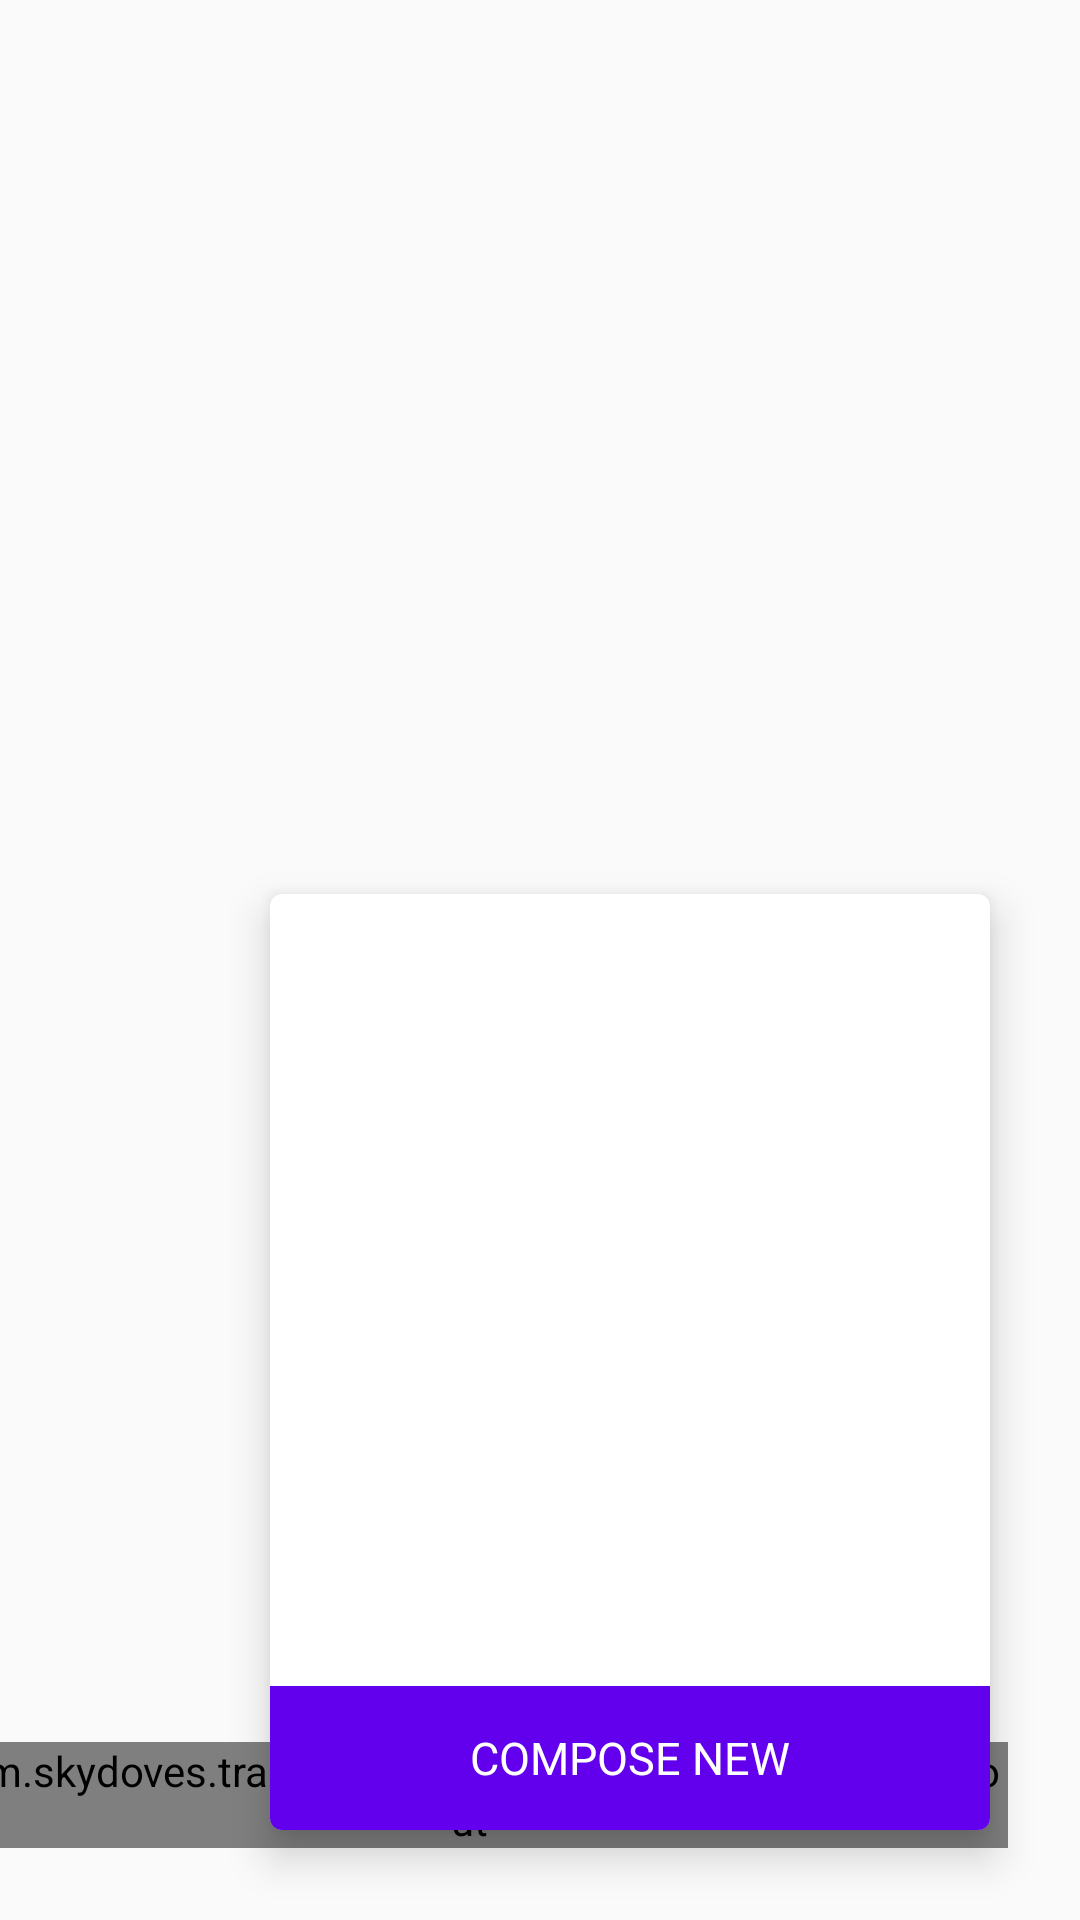

Android layout source for this screen:
<!-- AndroidManifest.xml: application theme AppTheme -->
<!-- res/layout/fragment_home.xml -->
<?xml version="1.0" encoding="utf-8"?>
<androidx.constraintlayout.widget.ConstraintLayout xmlns:android="http://schemas.android.com/apk/res/android"
    xmlns:app="http://schemas.android.com/apk/res-auto"
    xmlns:tools="http://schemas.android.com/tools"
    android:id="@+id/container"
    android:layout_width="match_parent"
    android:layout_height="match_parent"
    android:background="@color/background">

    <androidx.recyclerview.widget.RecyclerView
        android:id="@+id/recyclerView"
        android:layout_width="match_parent"
        android:layout_height="match_parent"
        android:clipToPadding="false"
        android:padding="6dp"
        app:layoutManager="androidx.recyclerview.widget.GridLayoutManager"
        app:spanCount="2"
        tools:listitem="@layout/item_poster" />

    <com.skydoves.transformationlayout.TransformationLayout
        android:id="@+id/transformationLayout"
        android:layout_width="wrap_content"
        android:layout_height="wrap_content"
        android:layout_marginEnd="24dp"
        android:layout_marginBottom="24dp"
        app:layout_constraintBottom_toBottomOf="parent"
        app:layout_constraintEnd_toEndOf="parent"
        app:transformation_duration="450"
        app:transformation_targetView="@+id/menu_home">

        <com.google.android.material.floatingactionbutton.FloatingActionButton
            android:id="@+id/fab"
            android:layout_width="wrap_content"
            android:layout_height="wrap_content"
            android:backgroundTint="@color/colorPrimary"
            android:src="@drawable/ic_write"
            app:borderWidth="0dp"
            app:tint="@color/white" />
    </com.skydoves.transformationlayout.TransformationLayout>

    <View
        android:id="@+id/backgroundView"
        android:layout_width="match_parent"
        android:layout_height="match_parent"
        android:alpha="0.5"
        android:background="@color/black"
        android:visibility="gone" />

    <androidx.cardview.widget.CardView
        android:id="@+id/menu_home"
        android:layout_width="240dp"
        android:layout_height="312dp"
        android:layout_marginEnd="30dp"
        android:layout_marginBottom="30dp"
        app:cardBackgroundColor="@color/white"
        app:cardCornerRadius="4dp"
        app:cardElevation="8dp"
        app:layout_constraintBottom_toBottomOf="parent"
        app:layout_constraintEnd_toEndOf="parent">

        <LinearLayout
            android:layout_width="match_parent"
            android:layout_height="match_parent"
            android:background="@color/background"
            android:orientation="vertical">

            <androidx.recyclerview.widget.RecyclerView
                android:id="@+id/recyclerView_menu"
                android:layout_width="match_parent"
                android:layout_height="264dp"
                android:orientation="vertical"
                app:layoutManager="androidx.recyclerview.widget.LinearLayoutManager"
                tools:listitem="@layout/item_poster_menu" />

            <LinearLayout
                android:layout_width="match_parent"
                android:layout_height="48dp"
                android:background="@color/colorPrimary"
                android:gravity="center">

                <TextView
                    android:layout_width="match_parent"
                    android:layout_height="wrap_content"
                    android:drawableStart="@drawable/ic_write"
                    android:gravity="center"
                    android:paddingStart="42dp"
                    android:paddingEnd="42dp"
                    android:text="compose new"
                    android:textAllCaps="true"
                    android:textColor="@color/white"
                    android:textSize="15sp" />
            </LinearLayout>

        </LinearLayout>

    </androidx.cardview.widget.CardView>

</androidx.constraintlayout.widget.ConstraintLayout>
<!-- res/layout/item_poster.xml (included above) -->
<?xml version="1.0" encoding="utf-8"?>
<com.skydoves.transformationlayout.TransformationLayout xmlns:android="http://schemas.android.com/apk/res/android"
  xmlns:app="http://schemas.android.com/apk/res-auto"
  xmlns:tools="http://schemas.android.com/tools"
  android:id="@+id/item_poster_transformationLayout"
  android:layout_width="match_parent"
  android:layout_height="wrap_content">

  <androidx.cardview.widget.CardView
    android:id="@+id/item_container"
    android:layout_width="match_parent"
    android:layout_height="wrap_content"
    android:layout_margin="4dp"
    android:foreground="?attr/selectableItemBackground"
    app:cardBackgroundColor="@color/background800"
    app:cardCornerRadius="8dp"
    app:cardElevation="6dp">

    <androidx.constraintlayout.widget.ConstraintLayout
      android:layout_width="match_parent"
      android:layout_height="wrap_content"
      android:foreground="?attr/selectableItemBackground"
      android:orientation="vertical"
      tools:ignore="UnusedAttribute">

      <androidx.appcompat.widget.AppCompatImageView
        android:id="@+id/item_poster_post"
        android:layout_width="match_parent"
        android:layout_height="220dp"
        android:scaleType="center"
        app:layout_constraintEnd_toEndOf="parent"
        app:layout_constraintStart_toStartOf="parent"
        app:layout_constraintTop_toTopOf="parent"
        tools:src="@drawable/ic_library" />

      <androidx.appcompat.widget.AppCompatTextView
        android:id="@+id/item_poster_title"
        android:layout_width="match_parent"
        android:layout_height="wrap_content"
        android:maxLines="1"
        android:padding="8dp"
        android:textAppearance="@style/TextAppearance.MaterialComponents.Headline6"
        android:textColor="@color/white"
        android:textSize="21sp"
        android:textStyle="bold"
        app:layout_constraintEnd_toEndOf="parent"
        app:layout_constraintStart_toStartOf="parent"
        app:layout_constraintTop_toBottomOf="@id/item_poster_post"
        tools:text="Zootopia" />

      <androidx.appcompat.widget.AppCompatTextView
        android:id="@+id/item_poster_running_time"
        android:layout_width="match_parent"
        android:layout_height="wrap_content"
        android:paddingStart="8dp"
        android:paddingEnd="8dp"
        android:paddingBottom="12dp"
        android:textAppearance="@style/TextAppearance.MaterialComponents.Body2"
        android:textColor="@color/white_87"
        android:textSize="14sp"
        app:layout_constraintEnd_toEndOf="parent"
        app:layout_constraintStart_toStartOf="parent"
        app:layout_constraintTop_toBottomOf="@id/item_poster_title"
        tools:text="1 h 45 min" />

    </androidx.constraintlayout.widget.ConstraintLayout>

  </androidx.cardview.widget.CardView>

</com.skydoves.transformationlayout.TransformationLayout>
<!-- res/layout/item_poster_menu.xml (included above) -->
<?xml version="1.0" encoding="utf-8"?>
<com.skydoves.transformationlayout.TransformationLayout xmlns:android="http://schemas.android.com/apk/res/android"
  xmlns:app="http://schemas.android.com/apk/res-auto"
  xmlns:tools="http://schemas.android.com/tools"
  android:id="@+id/item_poster_menu_transformationLayout"
  android:layout_width="match_parent"
  android:layout_height="66dp"
  app:transformation_duration="500">

  <androidx.cardview.widget.CardView
      android:id="@+id/item_container"
      android:layout_width="match_parent"
      android:layout_height="66dp"
    android:background="@color/background800"
    android:foreground="?attr/selectableItemBackground"
    app:cardBackgroundColor="@color/background800"
      app:cardCornerRadius="0dp">


    <androidx.constraintlayout.widget.ConstraintLayout
      android:layout_width="match_parent"
      android:layout_height="match_parent"
      android:foreground="?attr/selectableItemBackground"
      android:orientation="vertical"
      android:paddingStart="16dp"
      android:paddingTop="8dp"
      android:paddingEnd="16dp"
      android:paddingBottom="8dp"
      tools:ignore="UnusedAttribute">

      <com.google.android.material.imageview.ShapeableImageView
        android:id="@+id/item_poster_post"
        android:layout_width="42dp"
        android:layout_height="42dp"
        android:scaleType="center"
        app:layout_constraintBottom_toBottomOf="parent"
        app:layout_constraintStart_toStartOf="parent"
        app:layout_constraintTop_toTopOf="parent"
        app:shapeAppearanceOverlay="@style/CircleImageStyle" />

      <androidx.appcompat.widget.AppCompatTextView
        android:id="@+id/item_poster_title"
        android:layout_width="wrap_content"
        android:layout_height="wrap_content"
        android:layout_marginStart="12dp"
        android:maxLines="1"
        android:textAppearance="@style/TextAppearance.MaterialComponents.Headline6"
        android:textColor="@color/white"
        android:textSize="16sp"
        android:textStyle="bold"
        app:layout_constraintBottom_toBottomOf="parent"
        app:layout_constraintStart_toEndOf="@id/item_poster_post"
        app:layout_constraintTop_toTopOf="parent"
        tools:text="Zootopia" />

    </androidx.constraintlayout.widget.ConstraintLayout>
  </androidx.cardview.widget.CardView>
</com.skydoves.transformationlayout.TransformationLayout>
<!-- resources referenced by this layout -->
<resources>
  <style name="CircleImageStyle" parent="">
          <item name="cornerFamily">rounded</item>
          <item name="cornerSize">50%</item>
      </style>
  <style name="AppTheme" parent="Theme.AppCompat.Light.NoActionBar">
          <item name="colorPrimary">@color/colorPrimary</item>
          <item name="colorPrimaryDark">@color/colorPrimaryDark</item>
          <item name="colorAccent">@color/colorAccent</item>
          <item name="colorControlHighlight">@color/colorPrimary</item>
          <item name="android:textColorPrimary">@android:color/white</item>
      </style>
  <!-- not gathered from this repository: default colours our renderer supplied (Android Studio template values) -->
  <color name="black">#FF000000</color>
  <color name="white">#FFFFFFFF</color>
  <color name="colorPrimary">#FF6200EE</color>
  <color name="colorPrimaryDark">#FF3700B3</color>
  <color name="colorAccent">#FF03DAC5</color>
</resources>
